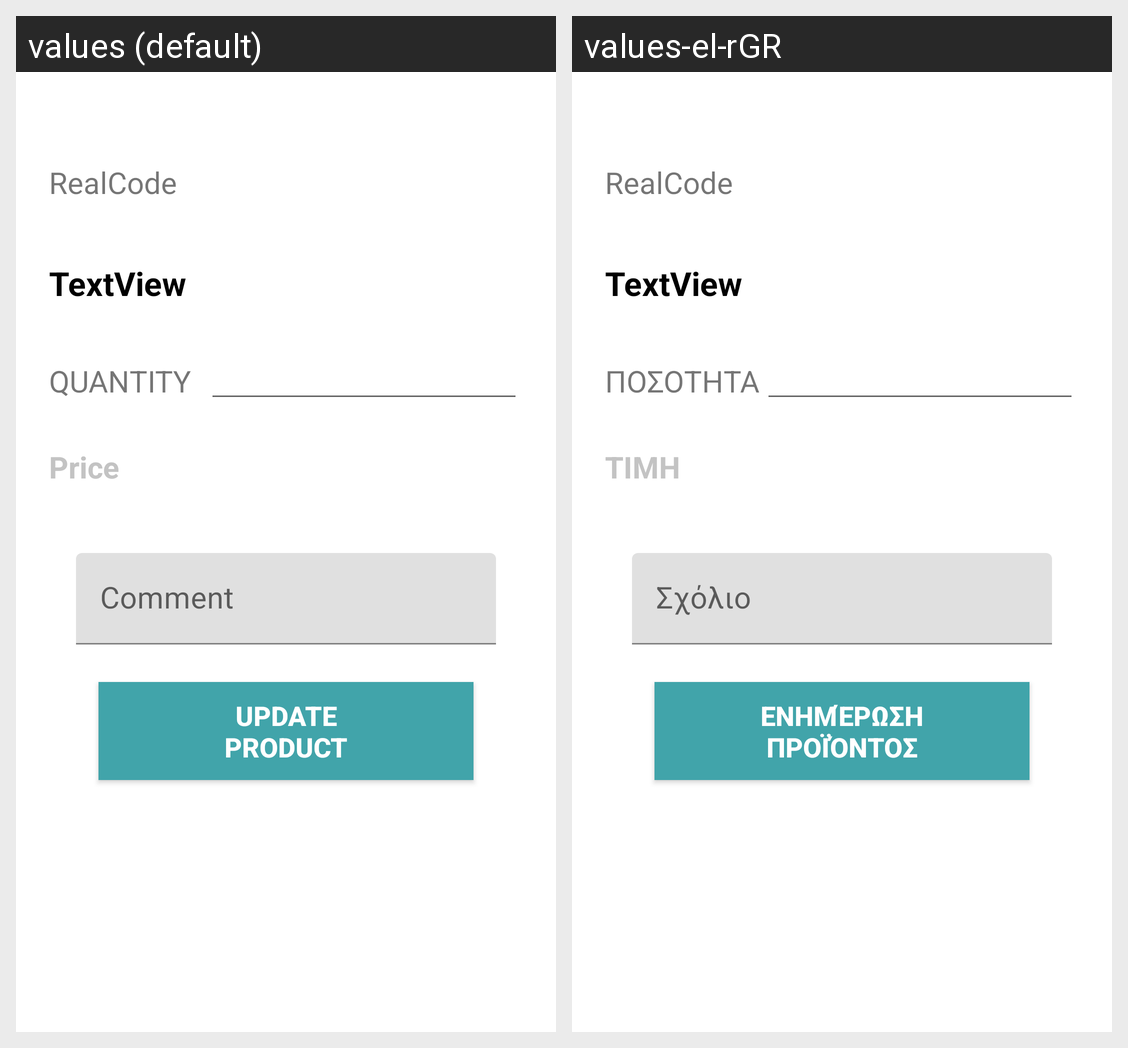

This grid shows one Android layout under two languages. Give, for every string resource on the screen, its name, the default text and each shown locale's text.
Android screen res/layout/content_edit_product.xml rendered under 2 locales, left to right: values (default), values-el-rGR. Device: Nexus 5 (rendered at 1080×1920; each locale shown at half size, 540×960, under a caption strip naming it); theme AppTheme.
Strings drawn on this screen, with the default value and each locale's value (text and hints the layout hard-codes, and strings that could not be matched under every locale, appear in the picture but are not listed):

qty
  values: QUANTITY
  values-el-rGR: ΠΟΣΟΤΗΤΑ

price
  values: Price
  values-el-rGR: ΤΙΜΗ

comment
  values: Comment
  values-el-rGR: Σχόλιο

updatecart
  values: Update
      product
  values-el-rGR: Ενημέρωση
      προϊόντος
